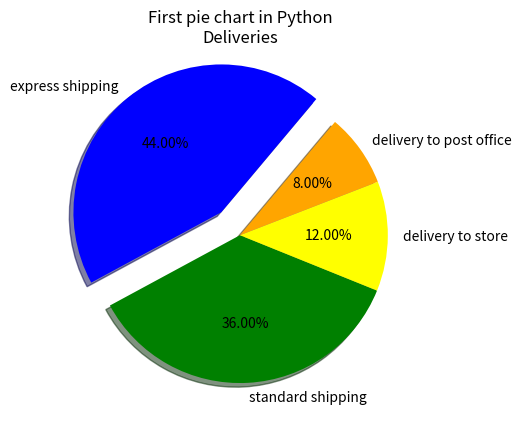

Write Python code to recreate this figure.
import matplotlib.pyplot as matlib3

slices = [11,9,3,2]
deliveries = ['express shipping', 'standard shipping', 'delivery to store', 'delivery to post office']
cols = ['blue', 'green', 'yellow', 'orange']

matlib3.pie(slices, labels= deliveries,
            colors= cols,
            startangle=50,
            shadow=True,
            explode=(0.2, 0, 0, 0),
            autopct='%1.2f%%')

matlib3.title('First pie chart in Python\nDeliveries')
matlib3.show()